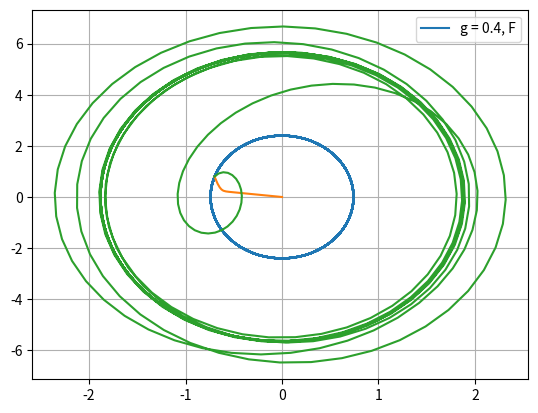

Reproduce this figure in Python.
#!/usr/bin/env python3
# -*- coding: utf-8 -*-
"""
Created on Fri Apr  2 20:01:52 2021

@author: kirilldi
"""

import math
import numpy as np
from scipy.integrate import odeint
import matplotlib.pyplot as plt

t = np.arange(0, 54, 0.05)

#Вектор начальных условий
x0 = np.array([-0.7, 0.8])

# Первый случай : без затухания и внешней силы
w1 = math.sqrt(10.5) #частота
g1 = 0.00            #затухание

# Второй случай : с затуханием и без внешней силы
w2 = math.sqrt(5);
g2 = 7;

# Правая часть уравнения для 1 и 2 случая
def f(t):
    f = 0
    return f

# Третий случай : с затуханием и внешней силой
w3 = math.sqrt(5.5);
g3 = 0.4;

#Правая часть уравнения для 3 случая
def f3(t):
    f3 = 8*np.sin(3*t)
    return f3

#Вектор-функции f(t, x) для решения системы дифференциальных уравнений x' = y(t, x)
def y1(x, t):
    dx1 = x[1]
    dx2 = - w1*w1*x[0] - 2*g1*x[1] - f(t)
    return dx1, dx2

def y2(x, t):
    dx1 = x[1]
    dx2 = - w2*w2*x[0] - 2*g2*x[1] - f(t)
    return dx1, dx2

def y3(x, t):
    dx1 = x[1]
    dx2 = - w3*w3*x[0] - 2*g3*x[1] - f3(t)
    return dx1, dx2

#Решаем дифференциальные уравнения с начальным условием x(t0) = x0 
#на интервале t с правой частью, заданной y и записываем решение в матрицу x
x = odeint(y1, x0, t)

#Переписываем отдельно
axis_1 = x[:,0]
axis_2 = x[:,1]
#Строим фазовую траекторию для 1 случая
plt.plot(axis_1,axis_2)      
plt.grid(axis='both')
plt.legend(['g = 0'])


#Строим фазовую траекторию для 2 случая
x = odeint(y2, x0, t)
axis_1 = x[:,0]
axis_2 = x[:,1]
plt.plot(axis_1,axis_2)      
plt.grid(axis='both')
plt.legend(['g = 7'])

#Строим фазовую траекторию для 3 случая
x = odeint(y3, x0, t)
axis_1 = x[:,0]
axis_2 = x[:,1]
plt.plot(axis_1,axis_2)     
plt.grid(axis='both')
plt.legend(['g = 0.4, F'])
